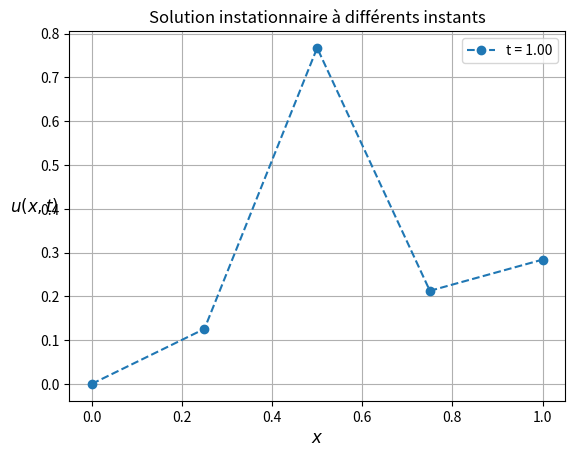
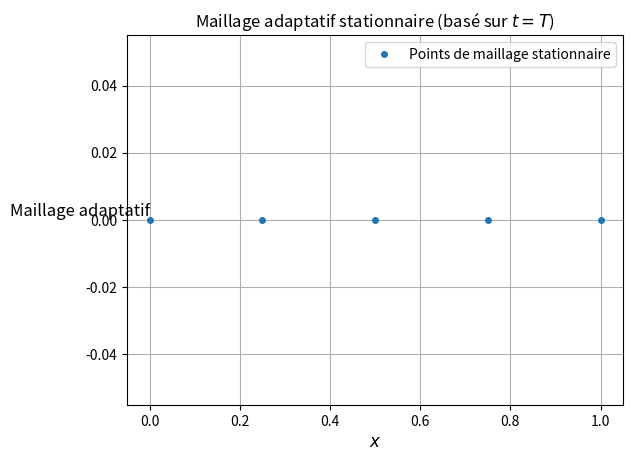
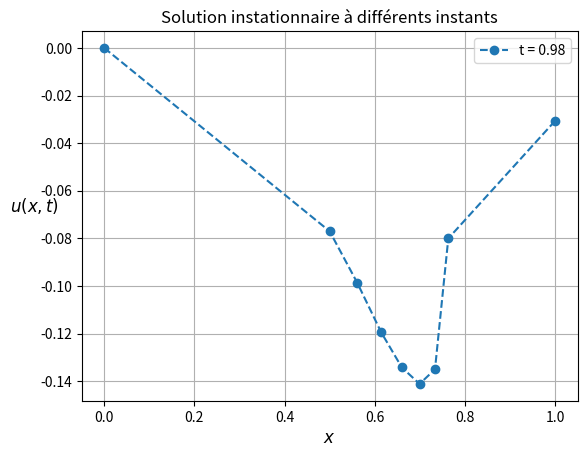
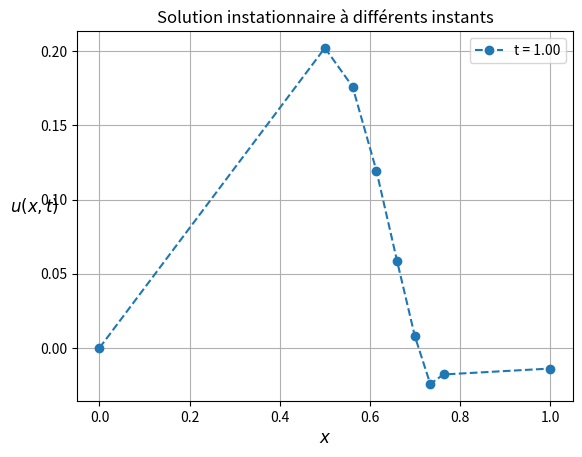
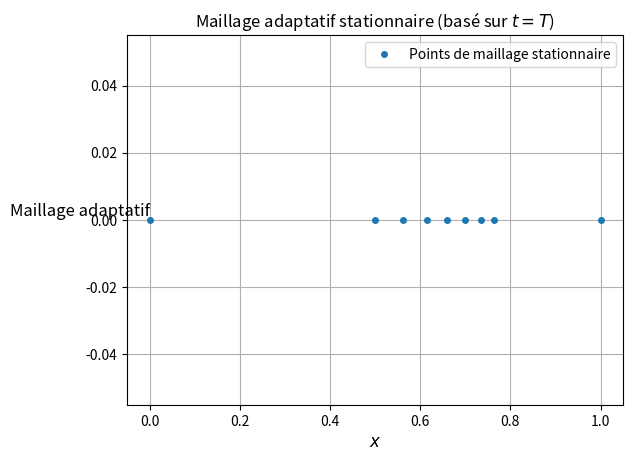
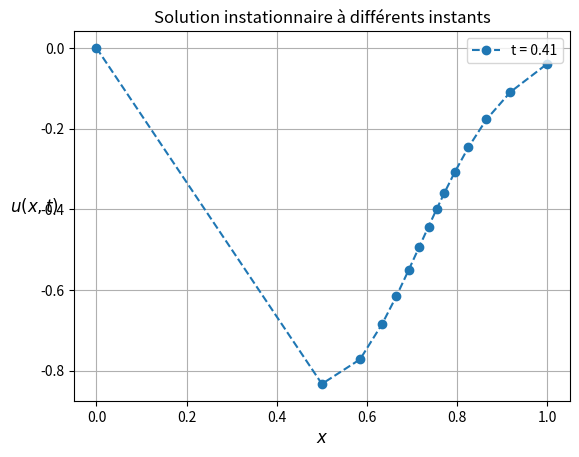
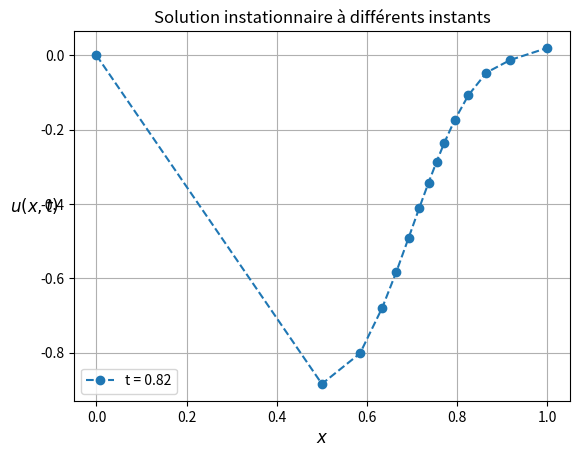
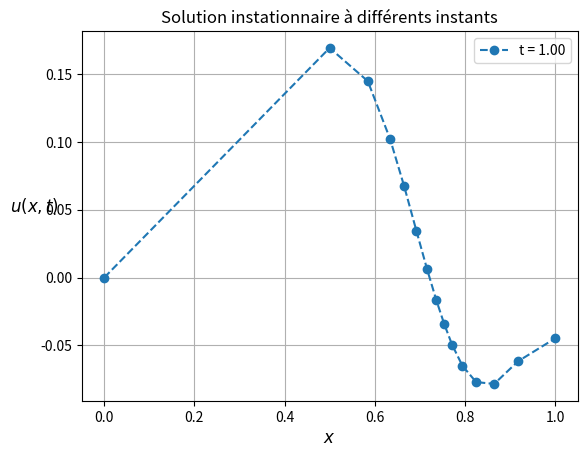
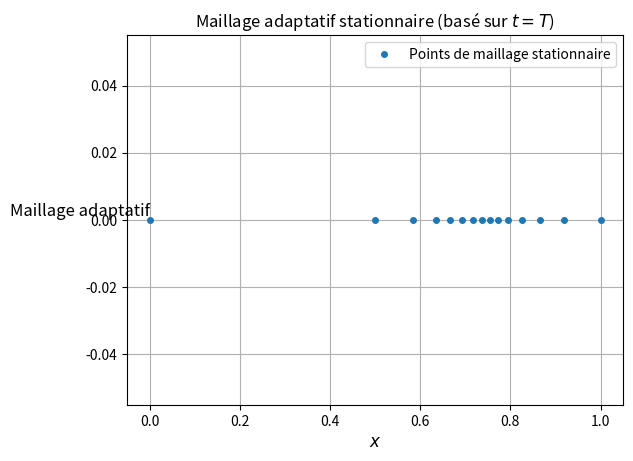
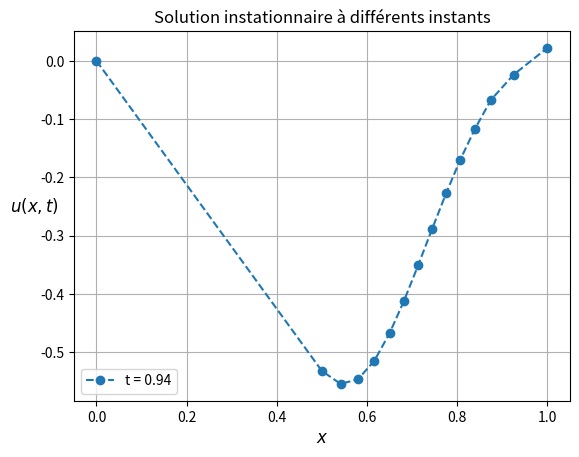
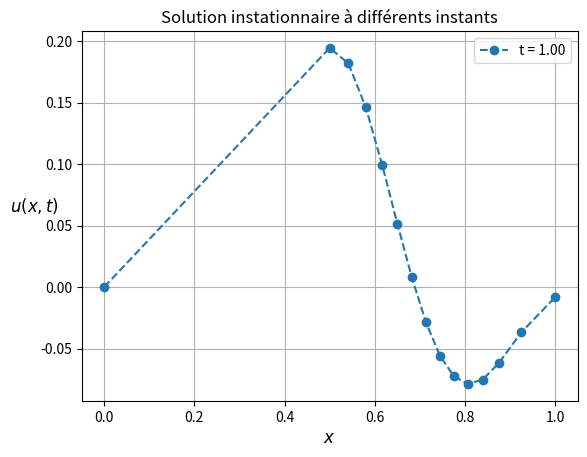
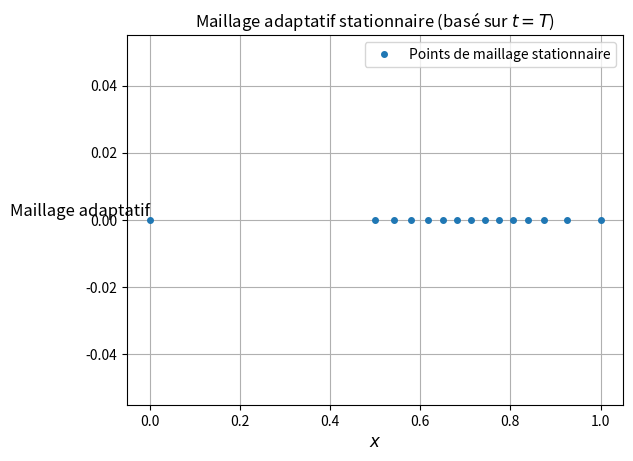
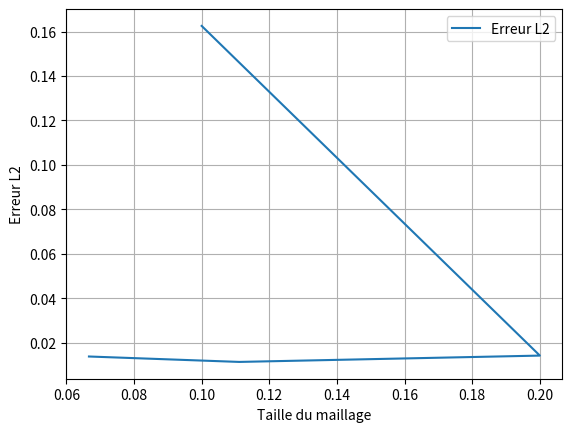
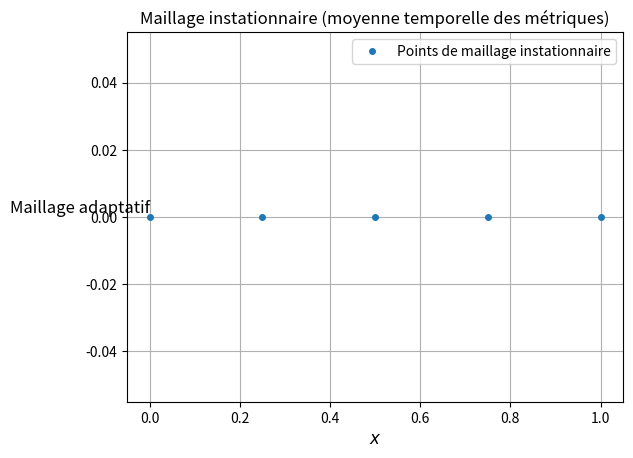
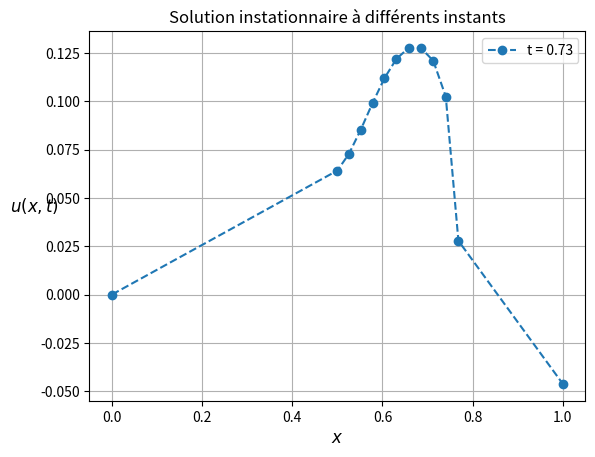
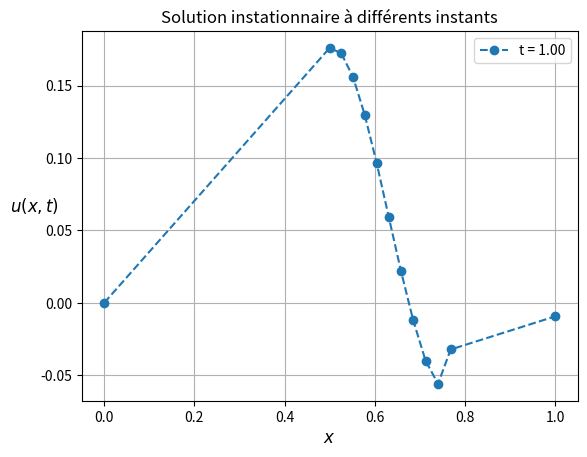

These figures' Python source, in order:
# -*- coding: utf-8 -*-
"""
Created on Sat Oct 11 13:01:37 2025

@author: SCD UM
"""

import math
import numpy as np
import matplotlib.pyplot as plt

# Paramètres physiques
K = 0.01      # Coefficient de diffusion
xmin = 0.0
xmax = 1.0
Time = 1.0    # Temps d'intégration
V = 1.0
lamda = 1.0
freq = 4 * math.pi  # Fréquence pour u(t) = sin(4*pi*t)

# Paramètres d'adaptation de maillage
niter_refinement = 10  # Nombre d'itérations d'adaptation
hmin = 0.01
hmax = 0.5
err = 0.01

# Paramètres numériques
NX = 10       # Nombre initial de points de grille
NT = 1000     # Nombre maximal de pas de temps
ifre = 100    # Fréquence de traçage
eps = 0.001   # Ratio de convergence relatif

# Fonction v(s) pour la solution exacte
def v_s(s):
    return np.exp(-20 * (s - (xmax + xmin) * 0.5) ** 2)

# Fonction u(t) pour la solution exacte
def u_t(t):
    return np.sin(freq * t)

# Dérivée temporelle de u(t)
def u_prime_t(t):
    return freq * np.cos(freq * t)

# Solution exacte u_ex(t, s) = u(t) * v(s)
def u_ex(t, s):
    return u_t(t) * v_s(s)

# Terme source f(s, t) = u'(t) * v(s) + V * u(t) * v'(s) - K * u(t) * v''(s) + lamda * u(t) * v(s)
def source_term(t, s):
    v_val = v_s(s)
    v_prime = -40 * (s - (xmax + xmin) * 0.5) * v_val
    v_second = (-40 + 1600 * (s - (xmax + xmin) * 0.5) ** 2) * v_val
    return u_prime_t(t) * v_val + V * u_t(t) * v_prime - K * u_t(t) * v_second + lamda * u_t(t) * v_val

# Boucle sur les stratégies de métrique (instationnaire ou stationnaire)
for metric_insta in [False, True]:
    errorL2 = []
    errorH1 = []
    itertab = []
    hloc = np.ones(NX) * hmax * 0.5
    itera = 0
    NX0 = 0

    while (np.abs(NX0 - NX) > 2 and itera < niter_refinement):
        itertab.append((xmax - xmin) / NX)
        itera += 1

        # Initialisation du maillage et de la solution
        x = np.linspace(xmin, xmax, NX)
        T = np.zeros(NX)

        # Adaptation du maillage
        if itera > 0:
            xnew = []
            Tnew = []
            nnew = 1
            xnew.append(xmin)
            Tnew.append(T[0])

            while xnew[nnew - 1] < xmax - hmin:
                for i in range(NX - 1):
                    if xnew[nnew - 1] >= x[i] and xnew[nnew - 1] <= x[i + 1] and xnew[nnew - 1] < xmax - hmin:
                        hll = (hloc[i] * (x[i + 1] - xnew[nnew - 1]) + hloc[i + 1] * (xnew[nnew - 1] - x[i])) / (x[i + 1] - x[i])
                        hll = min(max(hmin, hll), hmax)
                        nnew += 1
                        xnew.append(min(xmax, xnew[nnew - 2] + hll))
                        un = (T[i] * (x[i + 1] - xnew[nnew - 1]) + T[i + 1] * (xnew[nnew - 1] - x[i])) / (x[i + 1] - x[i])
                        Tnew.append(un)

            NX0 = NX
            NX = nnew
            x = np.zeros(NX)
            x[0:NX] = xnew[0:NX]
            T = np.zeros(NX)
            T[0:NX] = Tnew[0:NX]

        # Initialisation des variables
        rest = []
        RHS = np.zeros(NX)
        hloc = np.ones(NX) * hmax * 0.5
        metric = np.zeros(NX)

        # Calcul du pas de temps maximal
        dt = 1.e30
        for j in range(1, NX - 1):
            Tx = (v_s(x[j + 1]) - v_s(x[j - 1])) / (x[j + 1] - x[j - 1])
            Txip1 = (v_s(x[j + 1]) - v_s(x[j])) / (x[j + 1] - x[j])
            Txim1 = (v_s(x[j]) - v_s(x[j - 1])) / (x[j] - x[j - 1])
            Txx = (Txip1 - Txim1) / (0.5 * (x[j + 1] + x[j]) - 0.5 * (x[j] + x[j - 1]))
            dt = min(dt, 0.25 * (x[j + 1] - x[j - 1]) ** 2 / (V * np.abs(x[j + 1] - x[j - 1]) + 4 * K))

        print(f'NX = {NX}, Dt = {dt}')

        # Boucle en temps
        n = 0
        res = 1
        res0 = 1
        t = 0

        while n < NT and t < Time:
            n += 1
            dt = min(dt, Time - t)
            t += dt

            # Discrétisation de l'équation
            res = 0
            for j in range(1, NX - 1):
                visnum = 0.25 * (0.5 * (x[j + 1] + x[j]) - 0.5 * (x[j] + x[j - 1])) * np.abs(V)
                xnu = K + visnum
                Tx = (T[j + 1] - T[j - 1]) / (x[j + 1] - x[j - 1])
                Txip1 = (T[j + 1] - T[j]) / (x[j + 1] - x[j])
                Txim1 = (T[j] - T[j - 1]) / (x[j] - x[j - 1])
                Txx = (Txip1 - Txim1) / (0.5 * (x[j + 1] + x[j]) - 0.5 * (x[j] + x[j - 1]))
                src = source_term(t, x[j])
                RHS[j] = dt * (-V * Tx + xnu * Txx - lamda * T[j] + src)

                if metric_insta:
                    metric[j] += min(1. / hmin ** 2, max(1. / hmax ** 2, abs(Txx) / err))
                elif not metric_insta and (n == NT or t >= Time):
                    metric[j] = min(1. / hmin ** 2, max(1. / hmax ** 2, abs(Txx) / err))

                res += abs(RHS[j])

            # Conditions aux limites
            T[0] = 0
            T[NX - 1] = 2 * T[NX - 2] - T[NX - 3]

            # Mise à jour de la solution
            for j in range(1, NX - 1):
                T[j] += RHS[j]
                RHS[j] = 0

            if n == 1:
                res0 = res

            rest.append(res)

            # Visualisation à certains instants
            if n % ifre == 0 or t >= Time:
                plt.figure()
                plt.plot(x[0:NX], T[0:NX], label=f't = {t:.2f}', linestyle='--', marker='o')
                plt.xlabel('$x$', fontsize=12)
                plt.ylabel('$u(x,t)$', fontsize=12, rotation=0)
                plt.title('Solution instationnaire à différents instants')
                plt.legend()
                plt.grid(True)
                plt.savefig(f'solution_instationnaire_{t:.2f}.png', dpi=300, bbox_inches='tight')
                plt.close()

        # Moyenne des métriques en temps
        if metric_insta:
            metric[0:NX] /= n

        hloc[0:NX] = np.sqrt(1. / metric[0:NX])

        # Calcul des erreurs L2 et H1
        errL2h = 0
        errH1h = 0
        for j in range(1, NX - 1):
            Texx = (u_ex(t, x[j + 1]) - u_ex(t, x[j - 1])) / (x[j + 1] - x[j - 1])
            Tx = (T[j + 1] - T[j - 1]) / (x[j + 1] - x[j - 1])
            errL2h += (0.5 * (x[j + 1] + x[j]) - 0.5 * (x[j] + x[j - 1])) * (T[j] - u_ex(t, x[j])) ** 2
            errH1h += (0.5 * (x[j + 1] + x[j]) - 0.5 * (x[j] + x[j - 1])) * (Tx - Texx) ** 2

        errorL2.append(errL2h)
        errorH1.append(errL2h + errH1h)

        print(f'{metric_insta}, itera = {itera}, erreur L2, H1 = {errL2h}, {errH1h}')

        # Tracé du maillage adaptatif
        if metric_insta:
            plt.figure()
            plt.plot(x[0:NX], np.zeros_like(x[0:NX]), 'o', markersize=4, label='Points de maillage instationnaire')
            plt.xlabel('$x$', fontsize=12)
            plt.ylabel('Maillage adaptatif', fontsize=12, rotation=0)
            plt.title('Maillage instationnaire (moyenne temporelle des métriques)')
            plt.legend()
            plt.grid(True)
            plt.savefig('maillage_instationnaire.png', dpi=300, bbox_inches='tight')
            plt.close()
        else:
            plt.figure()
            plt.plot(x[0:NX], np.zeros_like(x[0:NX]), 'o', markersize=4, label='Points de maillage stationnaire')
            plt.xlabel('$x$', fontsize=12)
            plt.ylabel('Maillage adaptatif', fontsize=12, rotation=0)
            plt.title('Maillage adaptatif stationnaire (basé sur $t = T$)')
            plt.legend()
            plt.grid(True)
            plt.savefig('maillage_stationnaire.png', dpi=300, bbox_inches='tight')
            plt.close()

    # Tracé des erreurs
    plt.figure()
    plt.plot(itertab, errorL2, label='Erreur L2')
    plt.xlabel('Taille du maillage')
    plt.ylabel('Erreur L2')
    plt.legend()
    plt.grid(True)
    plt.savefig('erreur_L2.png', dpi=300, bbox_inches='tight')
    plt.close()
